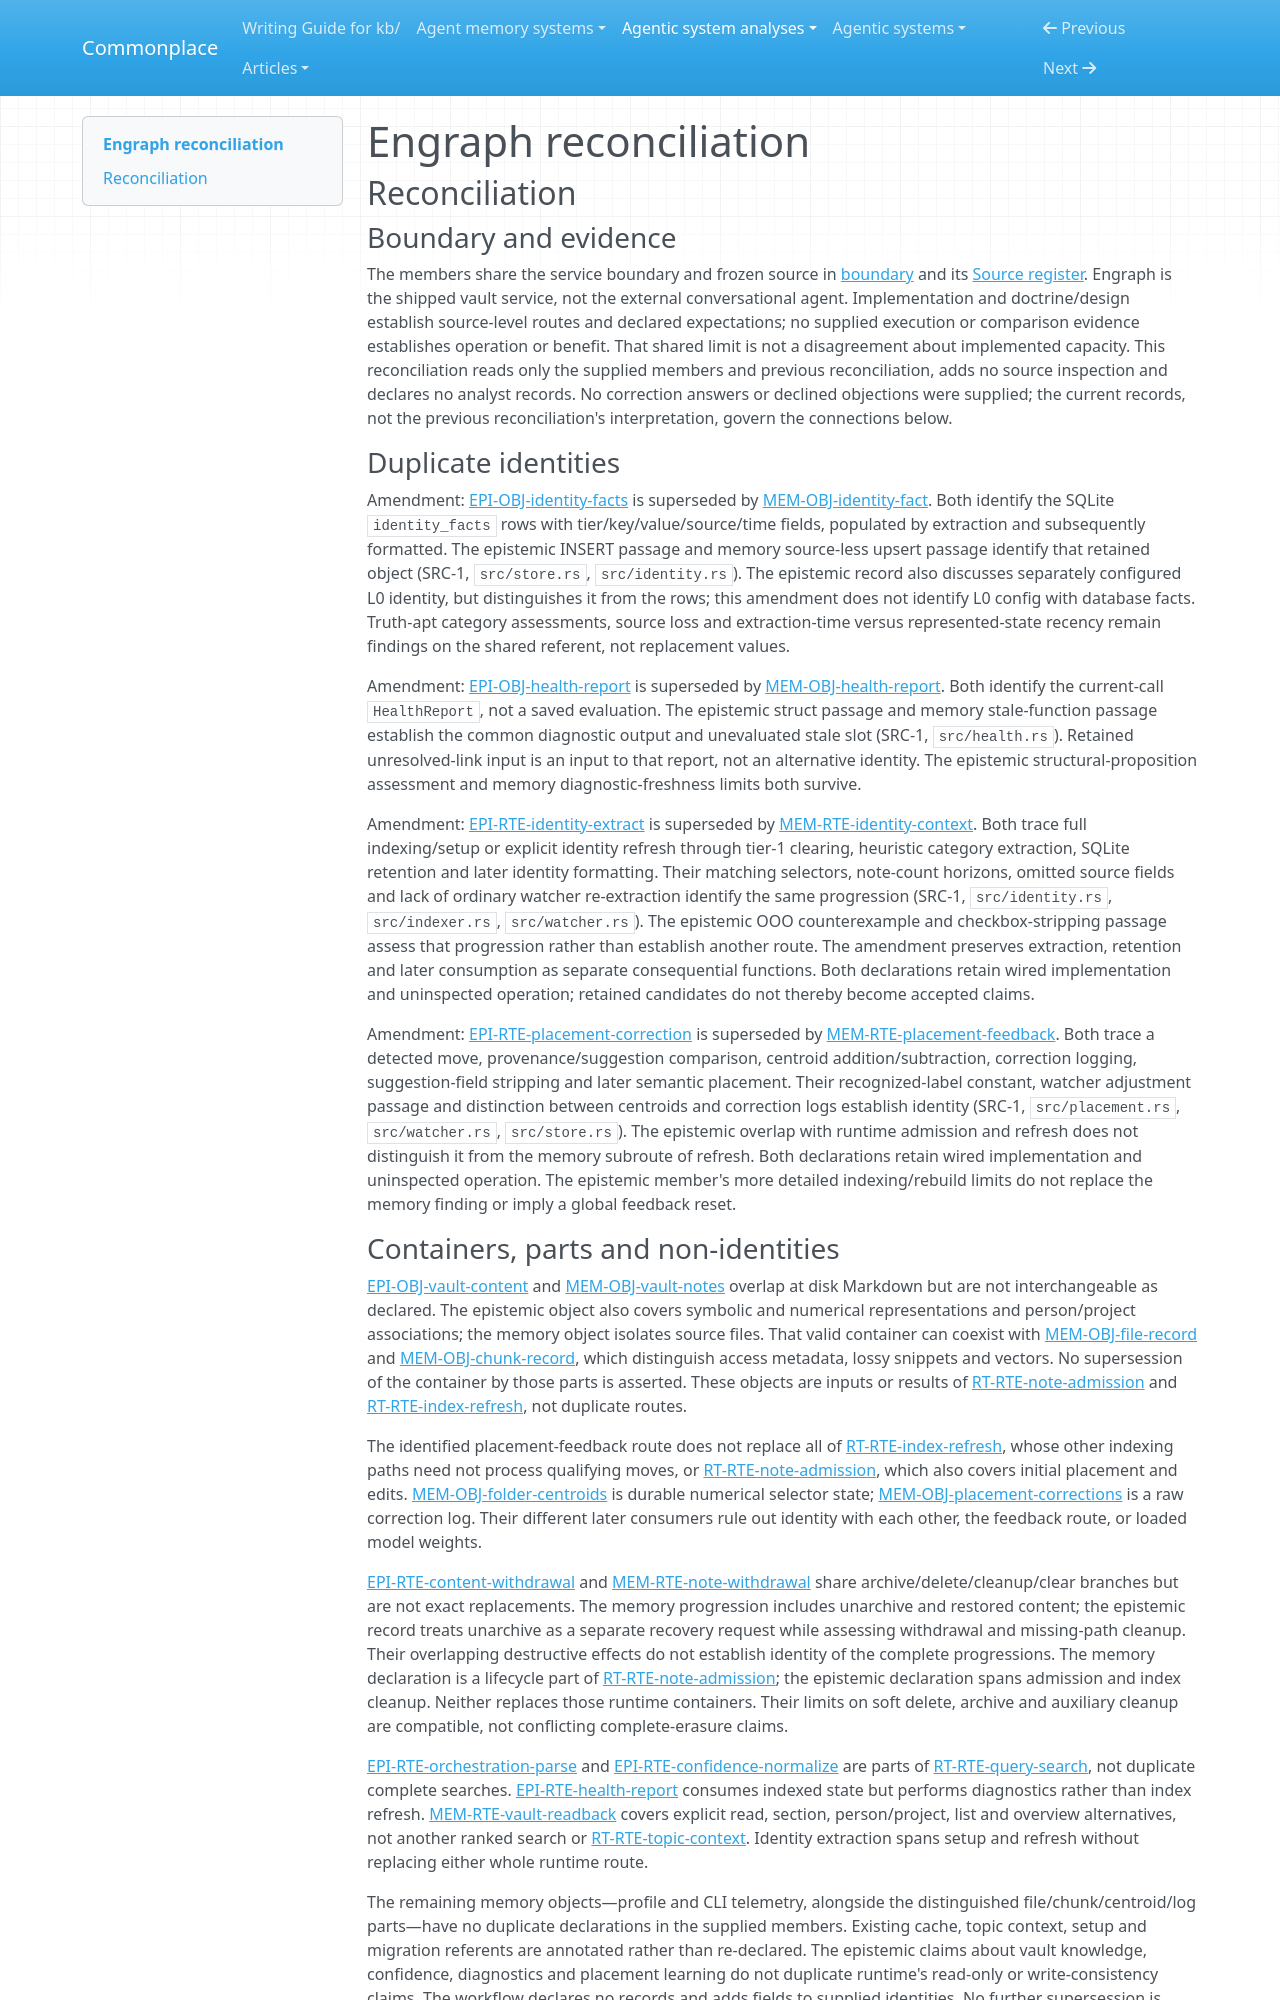

repository: zby/commonplace · page: agentic-system-analyses/retained/devwhodevs--engraph/reconciliation/index.html · generator: mkdocs

---
type: agentic-system-analyses/types/agentic-system-reconciliation-report.md
description: "Reconciliation of Engraph's runtime, memory, epistemic and workflow records at f9a95bc96accc792c02ee384d9e6bf768a88c8c8."
run-id: AAS-2026-10-14-engraph-0cd4f00695b0-01
reviewed-boundary: f9a95bc96accc792c02ee384d9e6bf768a88c8c8
---

# Engraph reconciliation

## Reconciliation

### Boundary and evidence

The members share the service boundary and frozen source in [boundary](boundary.md#boundary-and-evidence) and its [Source register](boundary.md#source-register). Engraph is the shipped vault service, not the external conversational agent. Implementation and doctrine/design establish source-level routes and declared expectations; no supplied execution or comparison evidence establishes operation or benefit. That shared limit is not a disagreement about implemented capacity. This reconciliation reads only the supplied members and previous reconciliation, adds no source inspection and declares no analyst records. No correction answers or declined objections were supplied; the current records, not the previous reconciliation's interpretation, govern the connections below.

### Duplicate identities

Amendment: [EPI-OBJ-identity-facts](epistemic.md#epi-obj-identity-facts) is superseded by [MEM-OBJ-identity-fact](memory.md#mem-obj-identity-fact). Both identify the SQLite `identity_facts` rows with tier/key/value/source/time fields, populated by extraction and subsequently formatted. The epistemic INSERT passage and memory source-less upsert passage identify that retained object (SRC-1, `src/store.rs`, `src/identity.rs`). The epistemic record also discusses separately configured L0 identity, but distinguishes it from the rows; this amendment does not identify L0 config with database facts. Truth-apt category assessments, source loss and extraction-time versus represented-state recency remain findings on the shared referent, not replacement values.

Amendment: [EPI-OBJ-health-report](epistemic.md#epi-obj-health-report) is superseded by [MEM-OBJ-health-report](memory.md#mem-obj-health-report). Both identify the current-call `HealthReport`, not a saved evaluation. The epistemic struct passage and memory stale-function passage establish the common diagnostic output and unevaluated stale slot (SRC-1, `src/health.rs`). Retained unresolved-link input is an input to that report, not an alternative identity. The epistemic structural-proposition assessment and memory diagnostic-freshness limits both survive.

Amendment: [EPI-RTE-identity-extract](epistemic.md#epi-rte-identity-extract) is superseded by [MEM-RTE-identity-context](memory.md#mem-rte-identity-context). Both trace full indexing/setup or explicit identity refresh through tier-1 clearing, heuristic category extraction, SQLite retention and later identity formatting. Their matching selectors, note-count horizons, omitted source fields and lack of ordinary watcher re-extraction identify the same progression (SRC-1, `src/identity.rs`, `src/indexer.rs`, `src/watcher.rs`). The epistemic OOO counterexample and checkbox-stripping passage assess that progression rather than establish another route. The amendment preserves extraction, retention and later consumption as separate consequential functions. Both declarations retain wired implementation and uninspected operation; retained candidates do not thereby become accepted claims.

Amendment: [EPI-RTE-placement-correction](epistemic.md#epi-rte-placement-correction) is superseded by [MEM-RTE-placement-feedback](memory.md#mem-rte-placement-feedback). Both trace a detected move, provenance/suggestion comparison, centroid addition/subtraction, correction logging, suggestion-field stripping and later semantic placement. Their recognized-label constant, watcher adjustment passage and distinction between centroids and correction logs establish identity (SRC-1, `src/placement.rs`, `src/watcher.rs`, `src/store.rs`). The epistemic overlap with runtime admission and refresh does not distinguish it from the memory subroute of refresh. Both declarations retain wired implementation and uninspected operation. The epistemic member's more detailed indexing/rebuild limits do not replace the memory finding or imply a global feedback reset.
